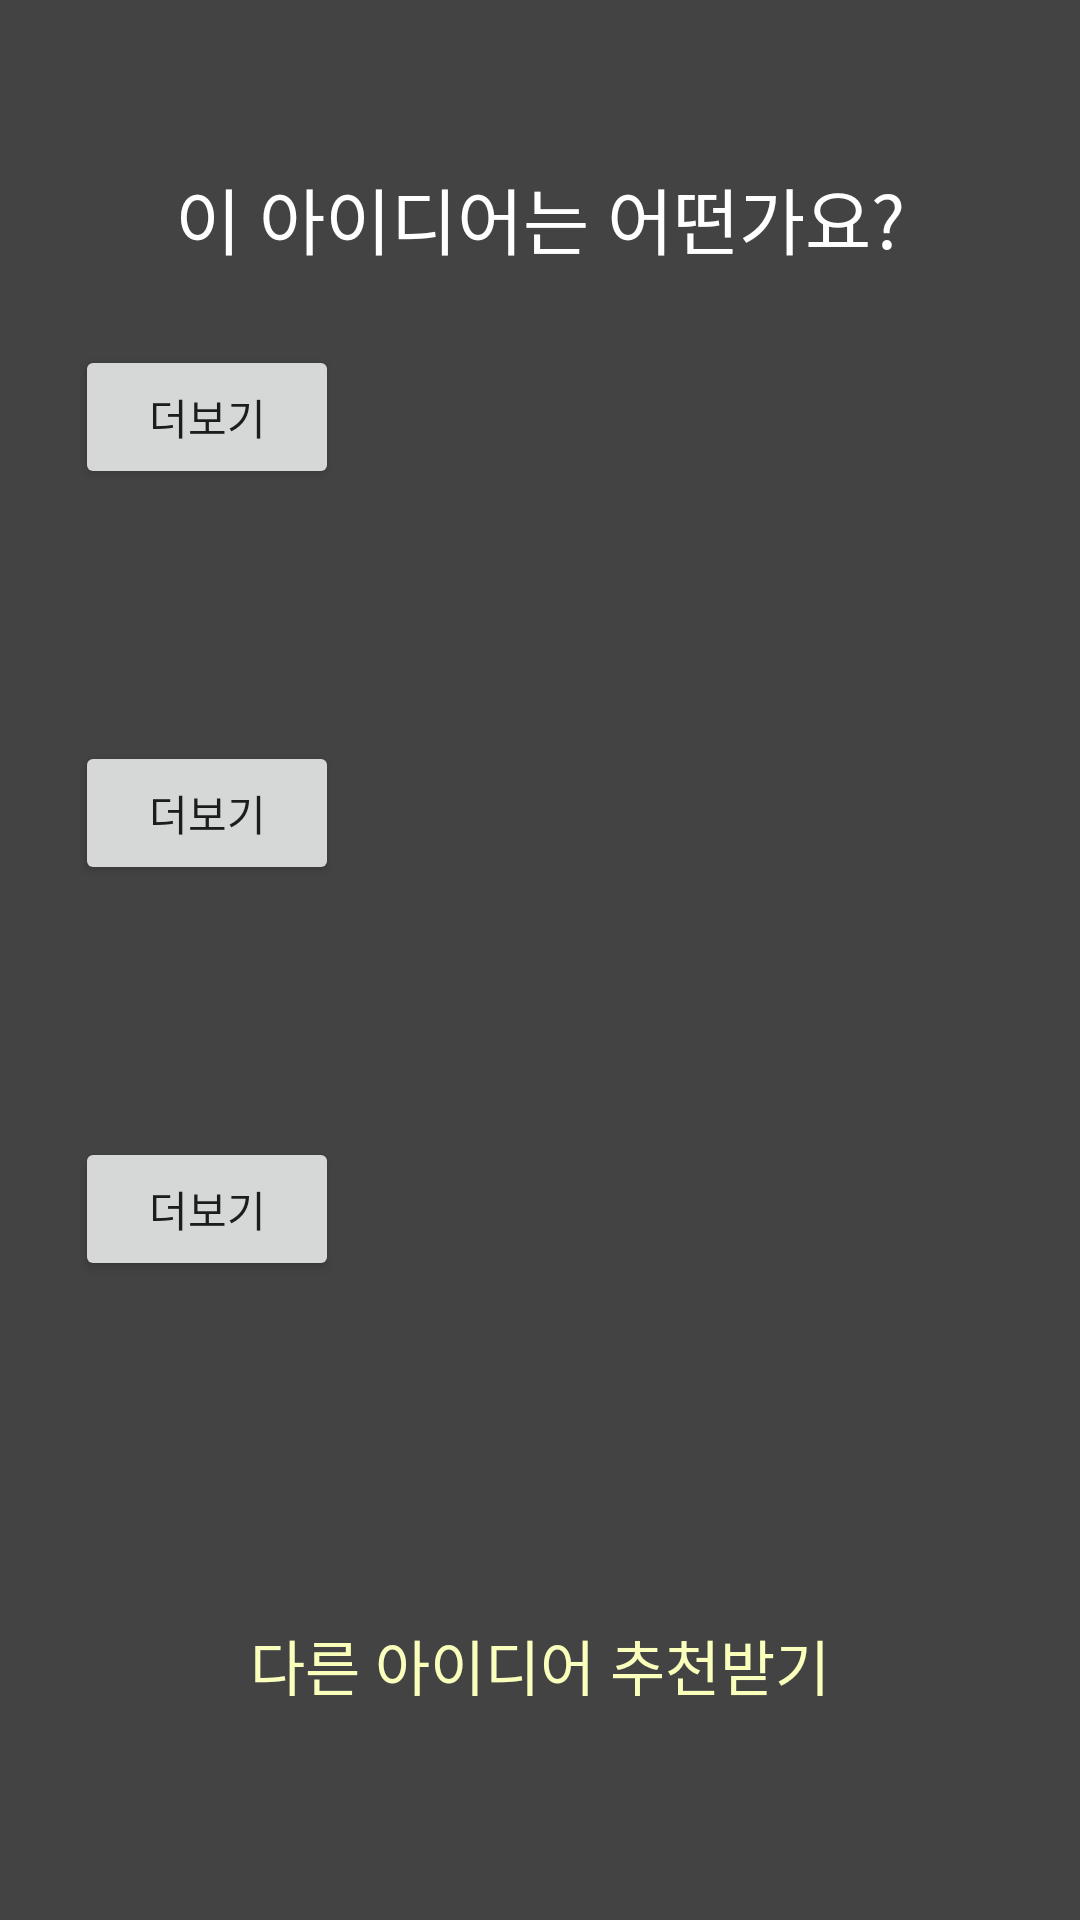

Reconstruct the res/layout file that produces this screen, plus the resources it refers to.
<!-- AndroidManifest.xml: application theme Theme.Poodles -->
<!-- res/layout/activity_recommendation_result.xml -->
<?xml version="1.0" encoding="utf-8"?>
<RelativeLayout xmlns:android="http://schemas.android.com/apk/res/android"
    xmlns:tools="http://schemas.android.com/tools"
    android:layout_width="match_parent"
    android:layout_height="match_parent"
    android:background="@color/background"
    android:padding="25dp">

    <TextView
        android:id="@+id/textViewResult"
        android:layout_width="wrap_content"
        android:layout_height="wrap_content"
        android:layout_marginTop="30dp"
        android:text="이 아이디어는 어떤가요?"
        android:textColor="@android:color/white"
        android:layout_centerHorizontal="true"
        android:textSize="24dp" />


    <Button
        android:id="@+id/buttonIdea1"
        android:layout_width="wrap_content"
        android:layout_height="wrap_content"
        android:layout_below="@id/textViewResult"
        android:layout_marginTop="25dp"
        android:text="더보기" />

    <TextView
        android:id="@+id/idea1TextView"
        android:layout_width="wrap_content"
        android:layout_height="wrap_content"
        android:layout_below="@id/buttonIdea1"
        android:layout_marginTop="12dp"
        android:textColor="@android:color/white"
        android:text=" " />

    <TextView
        android:id="@+id/idea1ContentTextView"
        android:layout_width="wrap_content"
        android:layout_height="wrap_content"
        android:layout_below="@id/idea1TextView"
        android:layout_marginTop="9dp"
        android:textColor="@android:color/white"
        android:text=" " />


    <Button
        android:id="@+id/buttonIdea2"
        android:layout_width="wrap_content"
        android:layout_height="wrap_content"
        android:layout_below="@id/idea1ContentTextView"
        android:layout_marginTop="25dp"
        android:text="더보기" />

    <TextView
        android:id="@+id/idea2TextView"
        android:layout_width="wrap_content"
        android:layout_height="wrap_content"
        android:layout_below="@id/buttonIdea2"
        android:layout_marginTop="12dp"
        android:textColor="@android:color/white"
        android:text=" " />

    <TextView
        android:id="@+id/idea2ContentTextView"
        android:layout_width="wrap_content"
        android:layout_height="wrap_content"
        android:layout_below="@id/idea2TextView"
        android:layout_marginTop="9dp"
        android:textColor="@android:color/white"
        android:text=" " />

    
    <Button
        android:id="@+id/buttonIdea3"
        android:layout_width="wrap_content"
        android:layout_height="wrap_content"
        android:layout_below="@id/idea2ContentTextView"
        android:layout_marginTop="25dp"
        android:text="더보기" />

    <TextView
        android:id="@+id/idea3TextView"
        android:layout_width="wrap_content"
        android:layout_height="wrap_content"
        android:layout_below="@id/buttonIdea3"
        android:layout_marginTop="8dp"
        android:textColor="@android:color/white"
        android:text=" " />

    <TextView
        android:id="@+id/idea3ContentTextView"
        android:layout_width="wrap_content"
        android:layout_height="wrap_content"
        android:layout_below="@id/idea3TextView"
        android:layout_marginTop="8dp"
        android:textColor="@android:color/white"
        android:text=" " />


    <Button
        android:id="@+id/buttonGetAnotherIdea"
        android:layout_width="wrap_content"
        android:layout_height="wrap_content"
        android:layout_below="@id/idea3ContentTextView"
        android:layout_marginTop="50dp"
        android:text="다른 아이디어 추천받기"
        android:background="@android:color/transparent"
        android:textColor="#FAFFBC"
        android:textSize="20dp"
        android:layout_centerHorizontal="true"/>

</RelativeLayout>
<!-- resources referenced by this layout -->
<resources>
  <color name="background">#434343</color>
  <style name="Theme.Poodles" parent="Theme.AppCompat.Light.DarkActionBar">
          
          <item name="colorPrimary">@color/logobar</item>
          <item name="colorPrimaryVariant">@color/topbar</item>
  
          
          <item name="android:actionMenuTextColor">@color/white</item>
          <item name="actionMenuTextColor">@color/white</item>
  
          
          <item name="colorSecondary">@color/teal_200</item>
          <item name="colorSecondaryVariant">@color/teal_700</item>
          <item name="colorOnSecondary">@color/black</item>
  
          
          <item name="android:statusBarColor" tools:targetApi="l">?attr/colorPrimaryVariant</item>
  
          
      </style>
  <color name="logobar">#515151</color>
  <color name="topbar">#323232</color>
  <color name="white">#FFFFFFFF</color>
  <color name="teal_200">#FF03DAC5</color>
  <color name="teal_700">#FF018786</color>
  <color name="black">#FF000000</color>
</resources>
